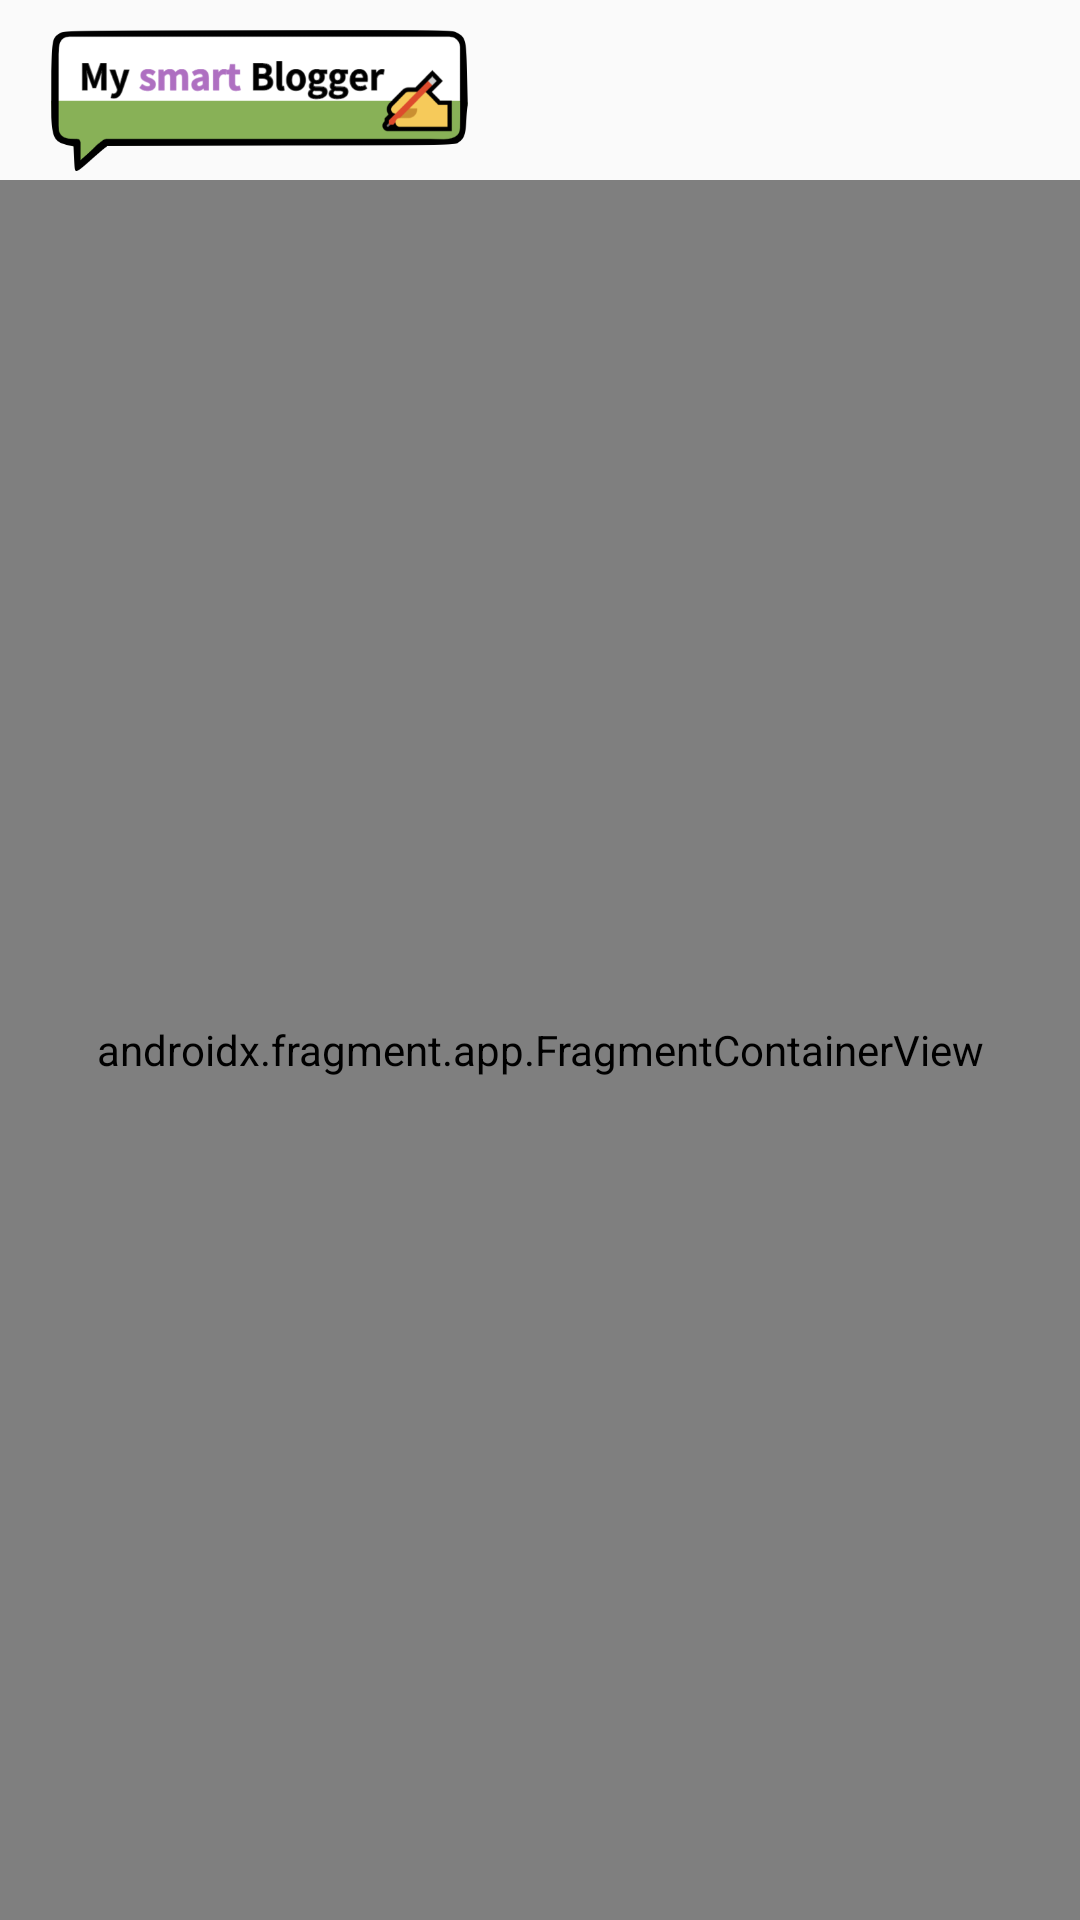

Write the Android layout XML for this screen, with the resource values it uses.
<!-- AndroidManifest.xml: application theme Theme.MyBlogger -->
<!-- res/layout/activity_main.xml -->
<?xml version="1.0" encoding="utf-8"?>
<androidx.constraintlayout.widget.ConstraintLayout
    xmlns:android="http://schemas.android.com/apk/res/android"
    xmlns:app="http://schemas.android.com/apk/res-auto"
    xmlns:tools="http://schemas.android.com/tools"
    android:layout_width="match_parent"
    android:layout_height="match_parent"
    android:orientation="vertical"
    tools:context=".MainActivity">

    <androidx.constraintlayout.widget.ConstraintLayout
        android:id="@+id/topBar"
        android:layout_width="match_parent"
        android:layout_height="60dp"
        app:layout_constraintTop_toTopOf="parent">

        <ImageView
            android:layout_width="153dp"
            android:layout_height="47dp"
            android:layout_margin="10dp"
            android:layout_marginStart="16dp"
            android:layout_marginTop="12dp"
            android:src="@drawable/half_long_logo"
            app:layout_constraintStart_toStartOf="parent"
            app:layout_constraintTop_toTopOf="parent" />

        <ImageView
            android:id="@+id/settingIcon"
            android:layout_width="30dp"
            android:layout_height="30dp"
            android:layout_marginTop="15dp"
            android:layout_marginRight="20dp"
            android:src="@drawable/menu"
            app:layout_constraintEnd_toEndOf="parent"
            app:layout_constraintTop_toTopOf="parent" />

    </androidx.constraintlayout.widget.ConstraintLayout>

    <LinearLayout
        android:layout_width="match_parent"
        android:layout_height="0.5dp"
        android:background="#999999"
        app:layout_constraintTop_toBottomOf="@+id/topBar"/>



    <androidx.fragment.app.FragmentContainerView
        android:id="@+id/fragmentContainerView"
        android:name="androidx.navigation.fragment.NavHostFragment"
        android:layout_width="match_parent"
        android:layout_height="match_parent"
        app:defaultNavHost="true"
        app:navGraph="@navigation/main_nav"
        android:layout_marginTop="60dp" />

</androidx.constraintlayout.widget.ConstraintLayout>
<!-- resources referenced by this layout -->
<resources>
  <!-- drawable half_long_logo: png bitmap (drawable, 28723 bytes) -->
  <style name="Theme.MyBlogger" parent="Theme.AppCompat.Light">
          
          <item name="windowNoTitle">true</item>
          <item name="colorPrimary">@color/purple_500</item>
          
          <item name="colorPrimaryVariant">@color/mainColor</item>
          <item name="colorOnPrimary">@color/white</item>
          
          <item name="colorSecondary">@color/teal_200</item>
          <item name="colorSecondaryVariant">@color/teal_700</item>
          <item name="colorOnSecondary">@color/black</item>
          
          <item name="android:statusBarColor" tools:targetApi="l">?attr/colorPrimaryVariant</item>
          
      </style>
  <color name="purple_500">#FF6200EE</color>
  <color name="mainColor">#c9df8a</color>
  <color name="white">#FFFFFFFF</color>
  <color name="teal_200">#FF03DAC5</color>
  <color name="teal_700">#FF018786</color>
  <color name="black">#FF000000</color>
</resources>
